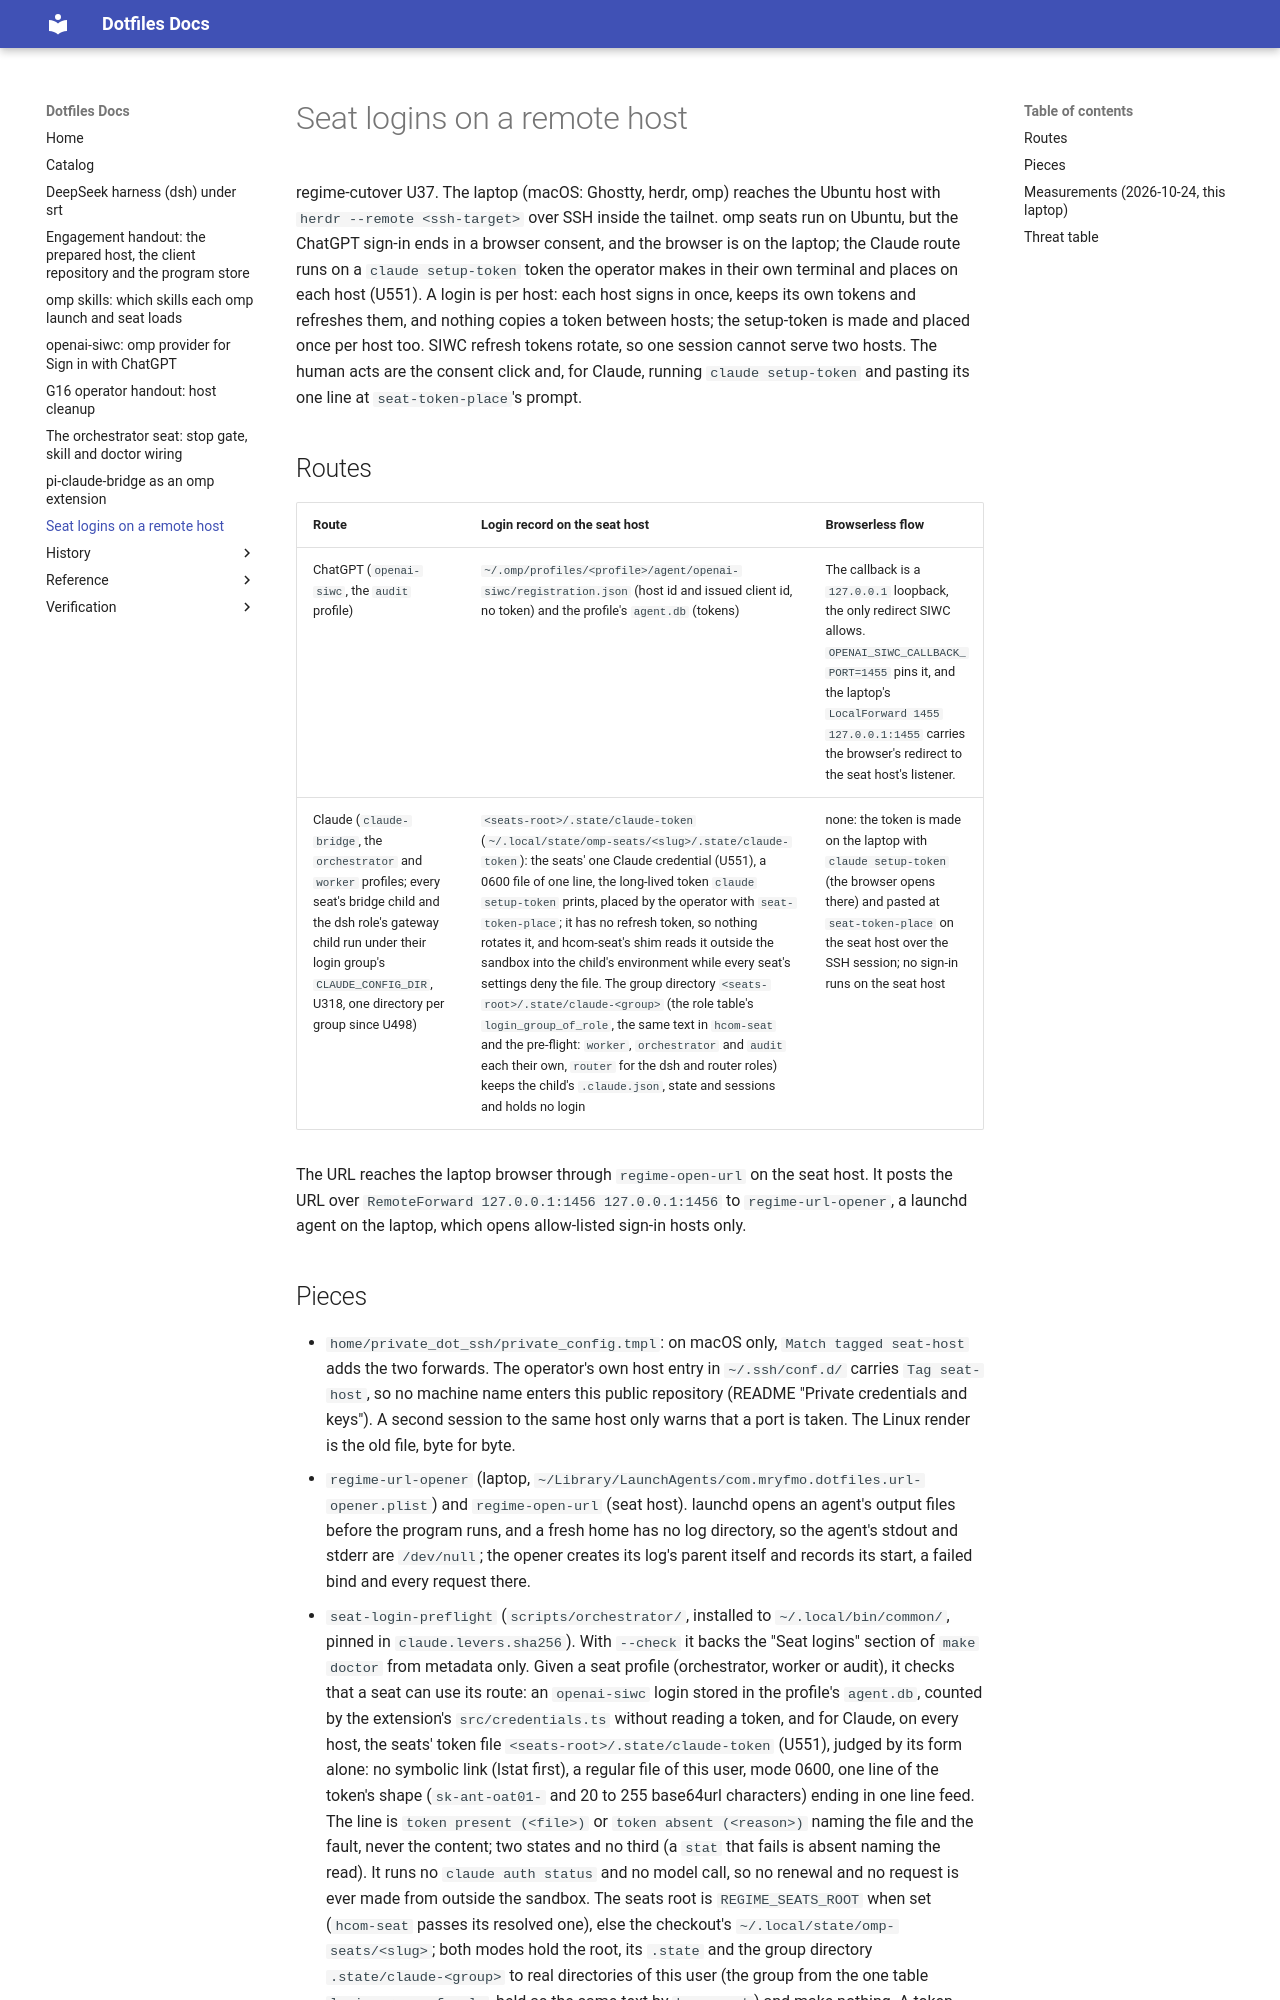

repository: mryfmo/dotfiles · page: remote-host-logins/index.html · generator: mkdocs

# Seat logins on a remote host

regime-cutover U37. The laptop (macOS: Ghostty, herdr, omp) reaches the Ubuntu host with
`herdr --remote <ssh-target>` over SSH inside the tailnet. omp seats run on Ubuntu, but the ChatGPT
sign-in ends in a browser consent, and the browser is on the laptop; the Claude route runs on a
`claude setup-token` token the operator makes in their own terminal and places on each host (U551).
A login is per host: each host signs in once, keeps its own tokens and refreshes them, and nothing
copies a token between hosts; the setup-token is made and placed once per host too. SIWC refresh
tokens rotate, so one session cannot serve two hosts. The human acts are the consent click and, for
Claude, running `claude setup-token` and pasting its one line at `seat-token-place`'s prompt.

## Routes

| Route                                                                                                                                                                                                                      | Login record on the seat host                                                                                                                                                                                                                                                                                                                                                                                                                                                                                                                                                                                                                                                                                                                                    | Browserless flow                                                                                                                                                                                                                 |
| -------------------------------------------------------------------------------------------------------------------------------------------------------------------------------------------------------------------------- | ---------------------------------------------------------------------------------------------------------------------------------------------------------------------------------------------------------------------------------------------------------------------------------------------------------------------------------------------------------------------------------------------------------------------------------------------------------------------------------------------------------------------------------------------------------------------------------------------------------------------------------------------------------------------------------------------------------------------------------------------------------------- | -------------------------------------------------------------------------------------------------------------------------------------------------------------------------------------------------------------------------------- |
| ChatGPT (`openai-siwc`, the `audit` profile)                                                                                                                                                                               | `~/.omp/profiles/<profile>/agent/openai-siwc/registration.json` (host id and issued client id, no token) and the profile's `agent.db` (tokens)                                                                                                                                                                                                                                                                                                                                                                                                                                                                                                                                                                                                                   | The callback is a `127.0.0.1` loopback, the only redirect SIWC allows. `OPENAI_SIWC_CALLBACK_PORT=1455` pins it, and the laptop's `LocalForward 1455 127.0.0.1:1455` carries the browser's redirect to the seat host's listener. |
| Claude (`claude-bridge`, the `orchestrator` and `worker` profiles; every seat's bridge child and the dsh role's gateway child run under their login group's `CLAUDE_CONFIG_DIR`, U318, one directory per group since U498) | `<seats-root>/.state/claude-token` (`~/.local/state/omp-seats/<slug>/.state/claude-token`): the seats' one Claude credential (U551), a 0600 file of one line, the long-lived token `claude setup-token` prints, placed by the operator with `seat-token-place`; it has no refresh token, so nothing rotates it, and hcom-seat's shim reads it outside the sandbox into the child's environment while every seat's settings deny the file. The group directory `<seats-root>/.state/claude-<group>` (the role table's `login_group_of_role`, the same text in `hcom-seat` and the pre-flight: `worker`, `orchestrator` and `audit` each their own, `router` for the dsh and router roles) keeps the child's `.claude.json`, state and sessions and holds no login | none: the token is made on the laptop with `claude setup-token` (the browser opens there) and pasted at `seat-token-place` on the seat host over the SSH session; no sign-in runs on the seat host                               |

The URL reaches the laptop browser through `regime-open-url` on the seat host. It posts the URL over
`RemoteForward 127.0.0.1:1456 127.0.0.1:1456` to `regime-url-opener`, a launchd agent on the laptop,
which opens allow-listed sign-in hosts only.
